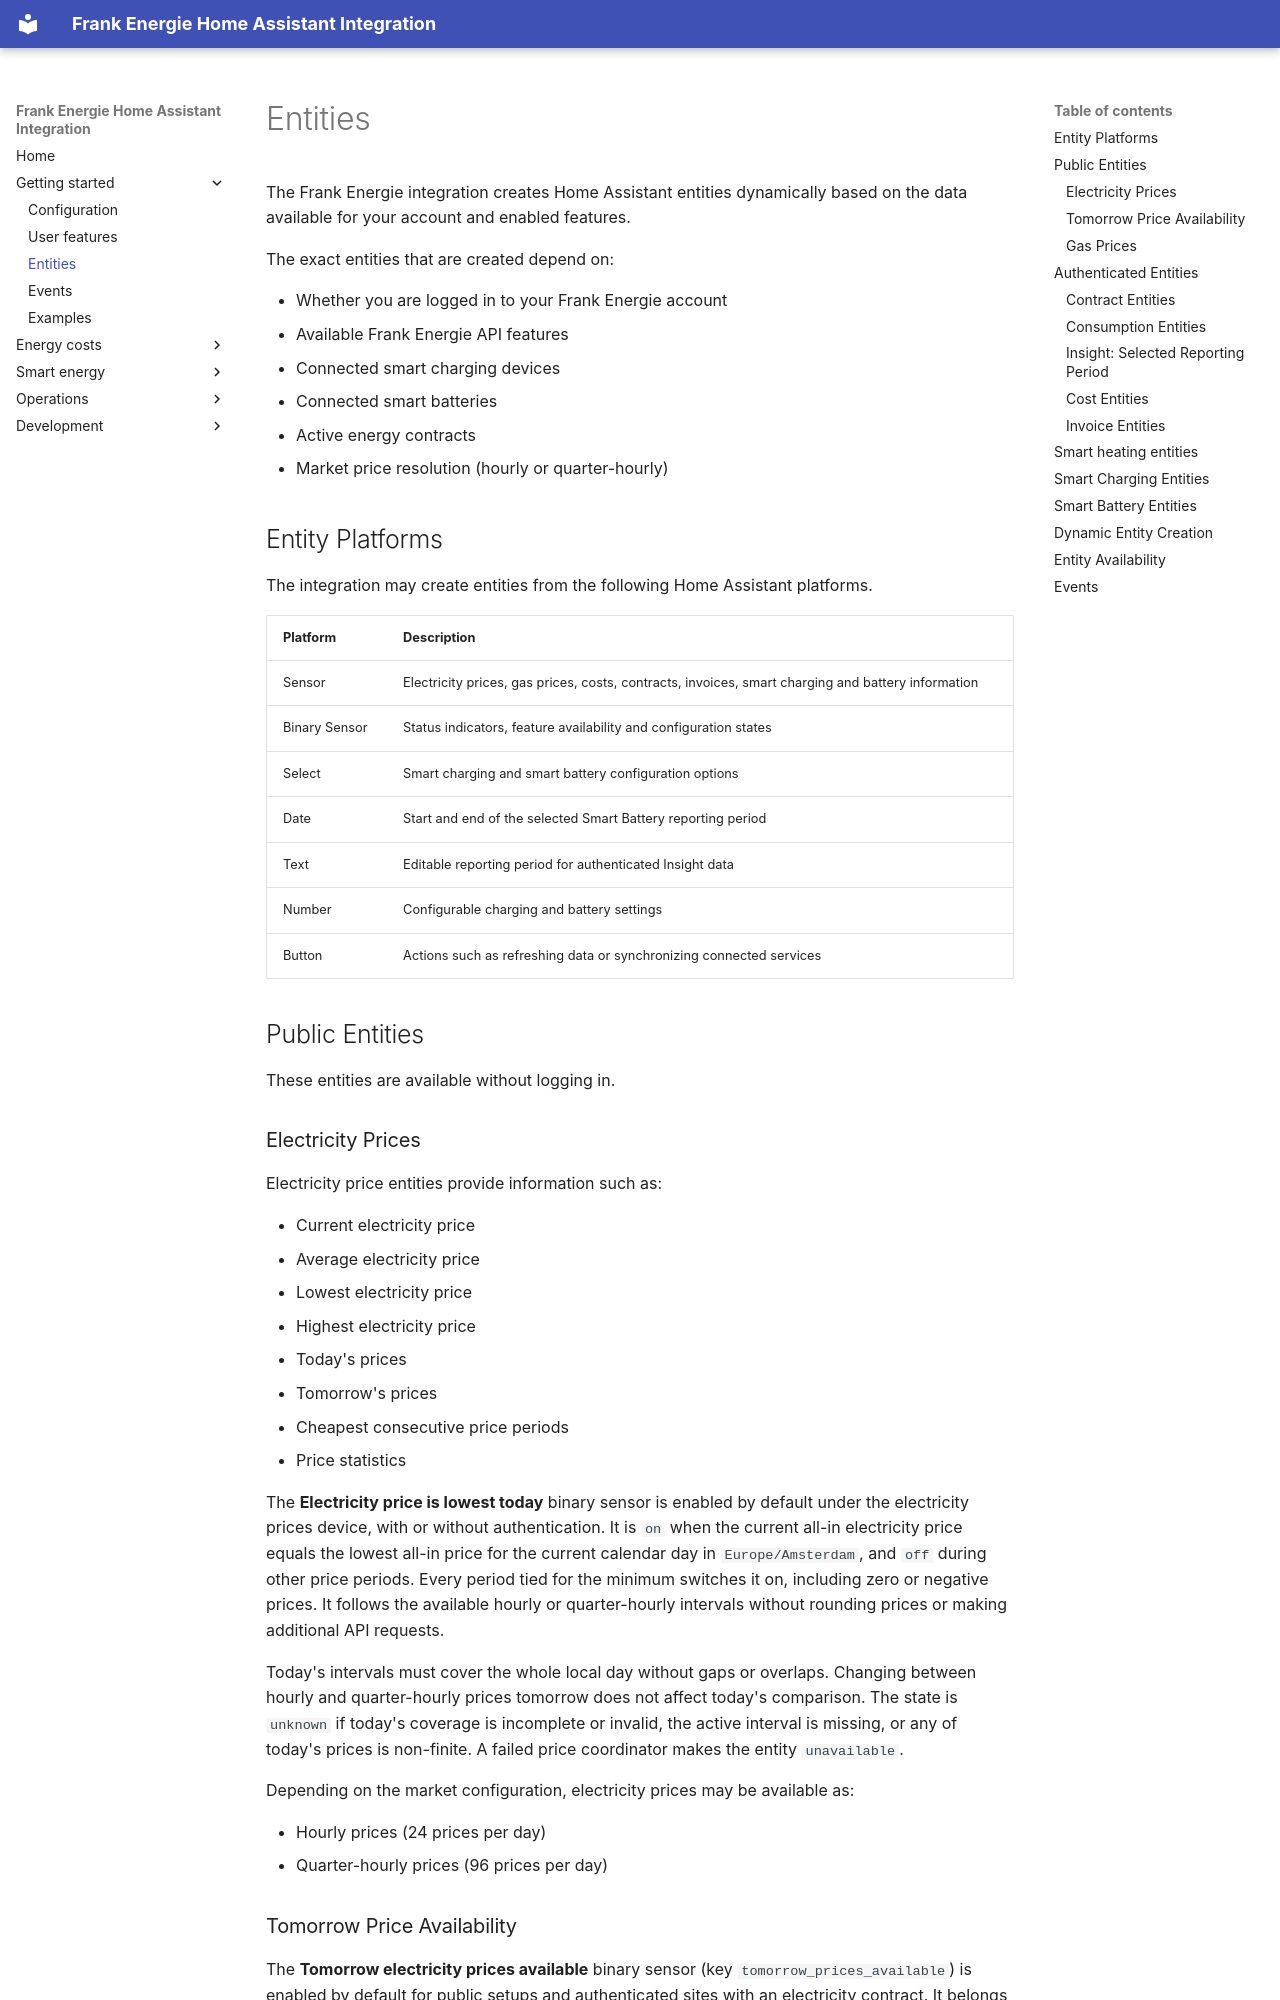

repository: HiDiHo01/home-assistant-frank_energie · page: entities/index.html · generator: mkdocs

# Entities

The Frank Energie integration creates Home Assistant entities dynamically based on the data available for your account and enabled features.

The exact entities that are created depend on:

- Whether you are logged in to your Frank Energie account
- Available Frank Energie API features
- Connected smart charging devices
- Connected smart batteries
- Active energy contracts
- Market price resolution (hourly or quarter-hourly)

## Entity Platforms

The integration may create entities from the following Home Assistant platforms.

| Platform | Description |
|-----------|-------------|
| Sensor | Electricity prices, gas prices, costs, contracts, invoices, smart charging and battery information |
| Binary Sensor | Status indicators, feature availability and configuration states |
| Select | Smart charging and smart battery configuration options |
| Date | Start and end of the selected Smart Battery reporting period |
| Text | Editable reporting period for authenticated Insight data |
| Number | Configurable charging and battery settings |
| Button | Actions such as refreshing data or synchronizing connected services |

## Public Entities

These entities are available without logging in.

### Electricity Prices

Electricity price entities provide information such as:

- Current electricity price
- Average electricity price
- Lowest electricity price
- Highest electricity price
- Today's prices
- Tomorrow's prices
- Cheapest consecutive price periods
- Price statistics

The **Electricity price is lowest today** binary sensor is enabled by default
under the electricity prices device, with or without authentication. It is `on`
when the current all-in electricity price equals the lowest all-in price for the
current calendar day in `Europe/Amsterdam`, and `off` during other price periods.
Every period tied for the minimum switches it on, including zero or negative
prices. It follows the available hourly or quarter-hourly intervals without
rounding prices or making additional API requests.

Today's intervals must cover the whole local day without gaps or overlaps.
Changing between hourly and quarter-hourly prices tomorrow does not affect
today's comparison. The state is `unknown` if today's coverage is incomplete or
invalid, the active interval is missing, or any of today's prices is non-finite.
A failed price coordinator makes the entity `unavailable`.

Depending on the market configuration, electricity prices may be available as:

- Hourly prices (24 prices per day)
- Quarter-hourly prices (96 prices per day)
